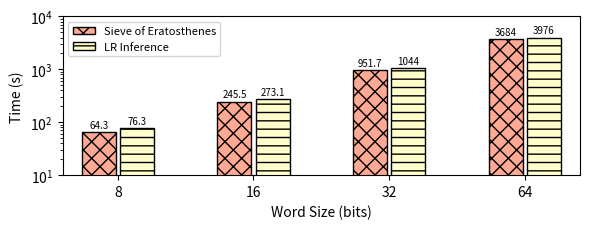

Write the Python code that produced this figure.
#!/usr/bin/python

import matplotlib.pyplot as plt
from matplotlib import colors
import numpy as np
import sys
import string


benchmark = "assorted"

mydpi = 300
figname = benchmark+'.png'
pltsize = (6, 2.4)
wordSizes = ["8", "16", "32", "64"]

data = {
    'assorted': {
        'sieve' : [64.3, 245.5, 951.7, 3684.0], 'lr' : [76.3, 273.1, 1043.6, 3976.3]
        }
}

# for key, value in data[benchmark].items():
#     for i in range(len(value)):
#         value[i] /= 1000
#     data[benchmark][key] = value


sieve = data[benchmark]['sieve']
lr = data[benchmark]['lr']

N = len(sieve)
index = np.arange(N)  # the x locations for the groups
width = 0.25       # the width of the bars

fig, ax = plt.subplots(figsize=pltsize)
ax.margins(0.04, 0.04)

rects1 = ax.bar(index - width - width/16, sieve, width, color='xkcd:light salmon', hatch='xx', edgecolor='black', linewidth=1)
rects2 = ax.bar(index + width/16, lr, width, color='xkcd:ecru', hatch='--', edgecolor='black', linewidth=1)

ax.set_yscale('log')
ax.set_ylim([10, 10000])
ax.set_ylabel("Time (s)")
ax.set_xlabel("Word Size (bits)")
ax.set_xticks(index - width / 2)
ax.set_xticklabels(wordSizes)
ax.legend((rects1[0], rects2[0]), ("Sieve of Eratosthenes", "LR Inference"), fontsize=8, ncol=1, loc='upper left')

def autolabel(rects):
    for rect in rects:
        height = rect.get_height()
        if height > 1000:
            ax.text(rect.get_x() + rect.get_width()/2., 1.1*height, '%3.0f' % (height), ha='center', va='bottom', fontsize=7)
        else:
            ax.text(rect.get_x() + rect.get_width()/2., 1.1*height, '%2.1f' % (height), ha='center', va='bottom', fontsize=7)

autolabel(rects1)
autolabel(rects2)

# plt.show()

plt.tight_layout()
plt.savefig(figname,dpi=mydpi, bbox_inches="tight", pad_inches=0.03)
